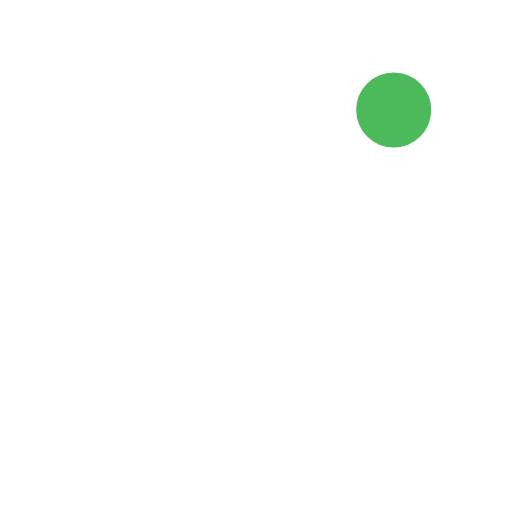
t = 0.00 s
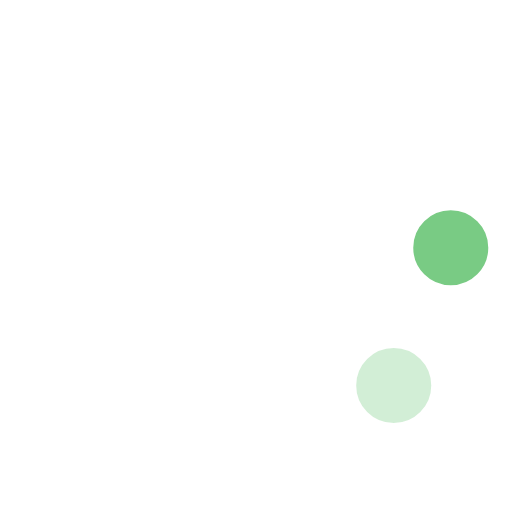
t = 0.23 s
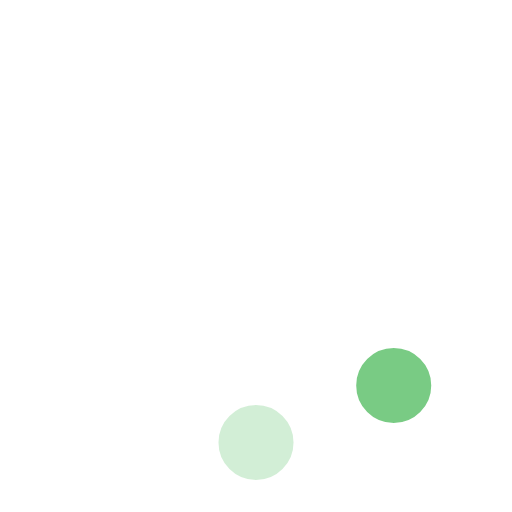
t = 0.42 s
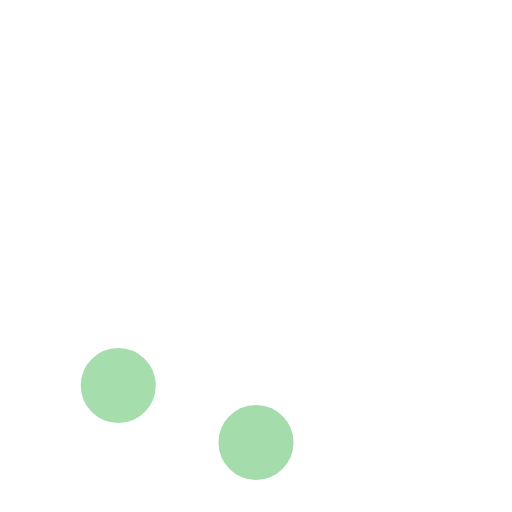
t = 0.65 s
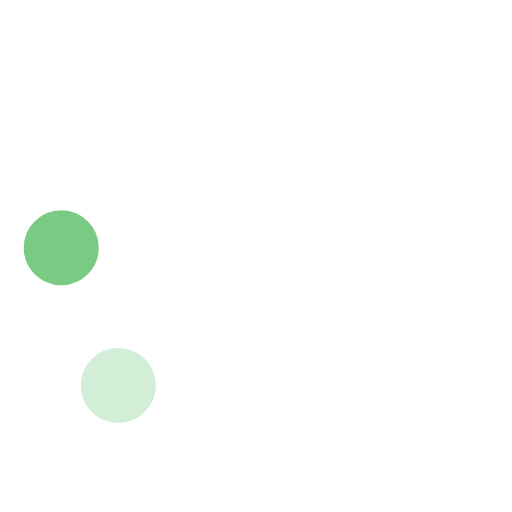
t = 0.88 s
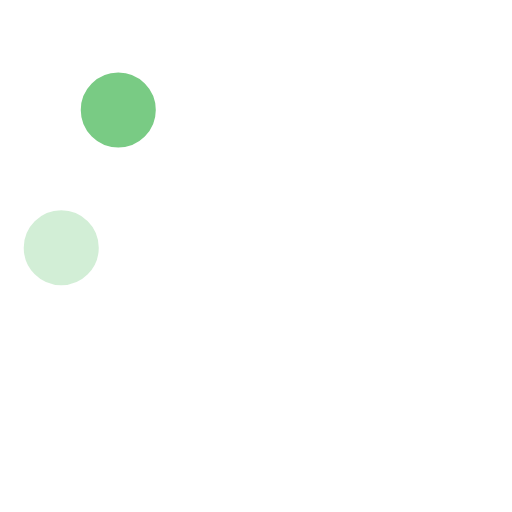
t = 1.07 s

The animated SVG that drew these frames (rendered in a browser with its animation timeline set to each time). Animation: 8 SMIL elements (animate=8); one cycle of 1.30 s, repeats indefinitely.

<!-- By Sam Herbert (@sherb), for everyone. More @ http://goo.gl/7AJzbL -->
<svg width="58" height="58" viewBox="0 0 58 58" xmlns="http://www.w3.org/2000/svg" fill="#4cba5b">
    <g fill="none" fill-rule="evenodd">
        <g transform="translate(2 1)" stroke="#FFF" stroke-width="1.5">
            <circle cx="42.601" cy="11.462" r="5" fill-opacity="1" fill="#4cba5b">
                <animate attributeName="fill-opacity"
                     begin="0s" dur="1.3s"
                     values="1;0;0;0;0;0;0;0" calcMode="linear"
                     repeatCount="indefinite" />
            </circle>
            <circle cx="49.063" cy="27.063" r="5" fill-opacity="0" fill="#4cba5b">
                <animate attributeName="fill-opacity"
                     begin="0s" dur="1.3s"
                     values="0;1;0;0;0;0;0;0" calcMode="linear"
                     repeatCount="indefinite" />
            </circle>
            <circle cx="42.601" cy="42.663" r="5" fill-opacity="0" fill="#4cba5b">
                <animate attributeName="fill-opacity"
                     begin="0s" dur="1.3s"
                     values="0;0;1;0;0;0;0;0" calcMode="linear"
                     repeatCount="indefinite" />
            </circle>
            <circle cx="27" cy="49.125" r="5" fill-opacity="0" fill="#4cba5b">
                <animate attributeName="fill-opacity"
                     begin="0s" dur="1.3s"
                     values="0;0;0;1;0;0;0;0" calcMode="linear"
                     repeatCount="indefinite" />
            </circle>
            <circle cx="11.399" cy="42.663" r="5" fill-opacity="0" fill="#4cba5b">
                <animate attributeName="fill-opacity"
                     begin="0s" dur="1.3s"
                     values="0;0;0;0;1;0;0;0" calcMode="linear"
                     repeatCount="indefinite" />
            </circle>
            <circle cx="4.938" cy="27.063" r="5" fill-opacity="0" fill="#4cba5b">
                <animate attributeName="fill-opacity"
                     begin="0s" dur="1.3s"
                     values="0;0;0;0;0;1;0;0" calcMode="linear"
                     repeatCount="indefinite" />
            </circle>
            <circle cx="11.399" cy="11.462" r="5" fill-opacity="0" fill="#4cba5b">
                <animate attributeName="fill-opacity"
                     begin="0s" dur="1.3s"
                     values="0;0;0;0;0;0;1;0" calcMode="linear"
                     repeatCount="indefinite" />
            </circle>
            <circle cx="27" cy="5" r="5" fill-opacity="0" fill="#4cba5b">
                <animate attributeName="fill-opacity"
                     begin="0s" dur="1.3s"
                     values="0;0;0;0;0;0;0;1" calcMode="linear"
                     repeatCount="indefinite" />
            </circle>
        </g>
    </g>
</svg>
